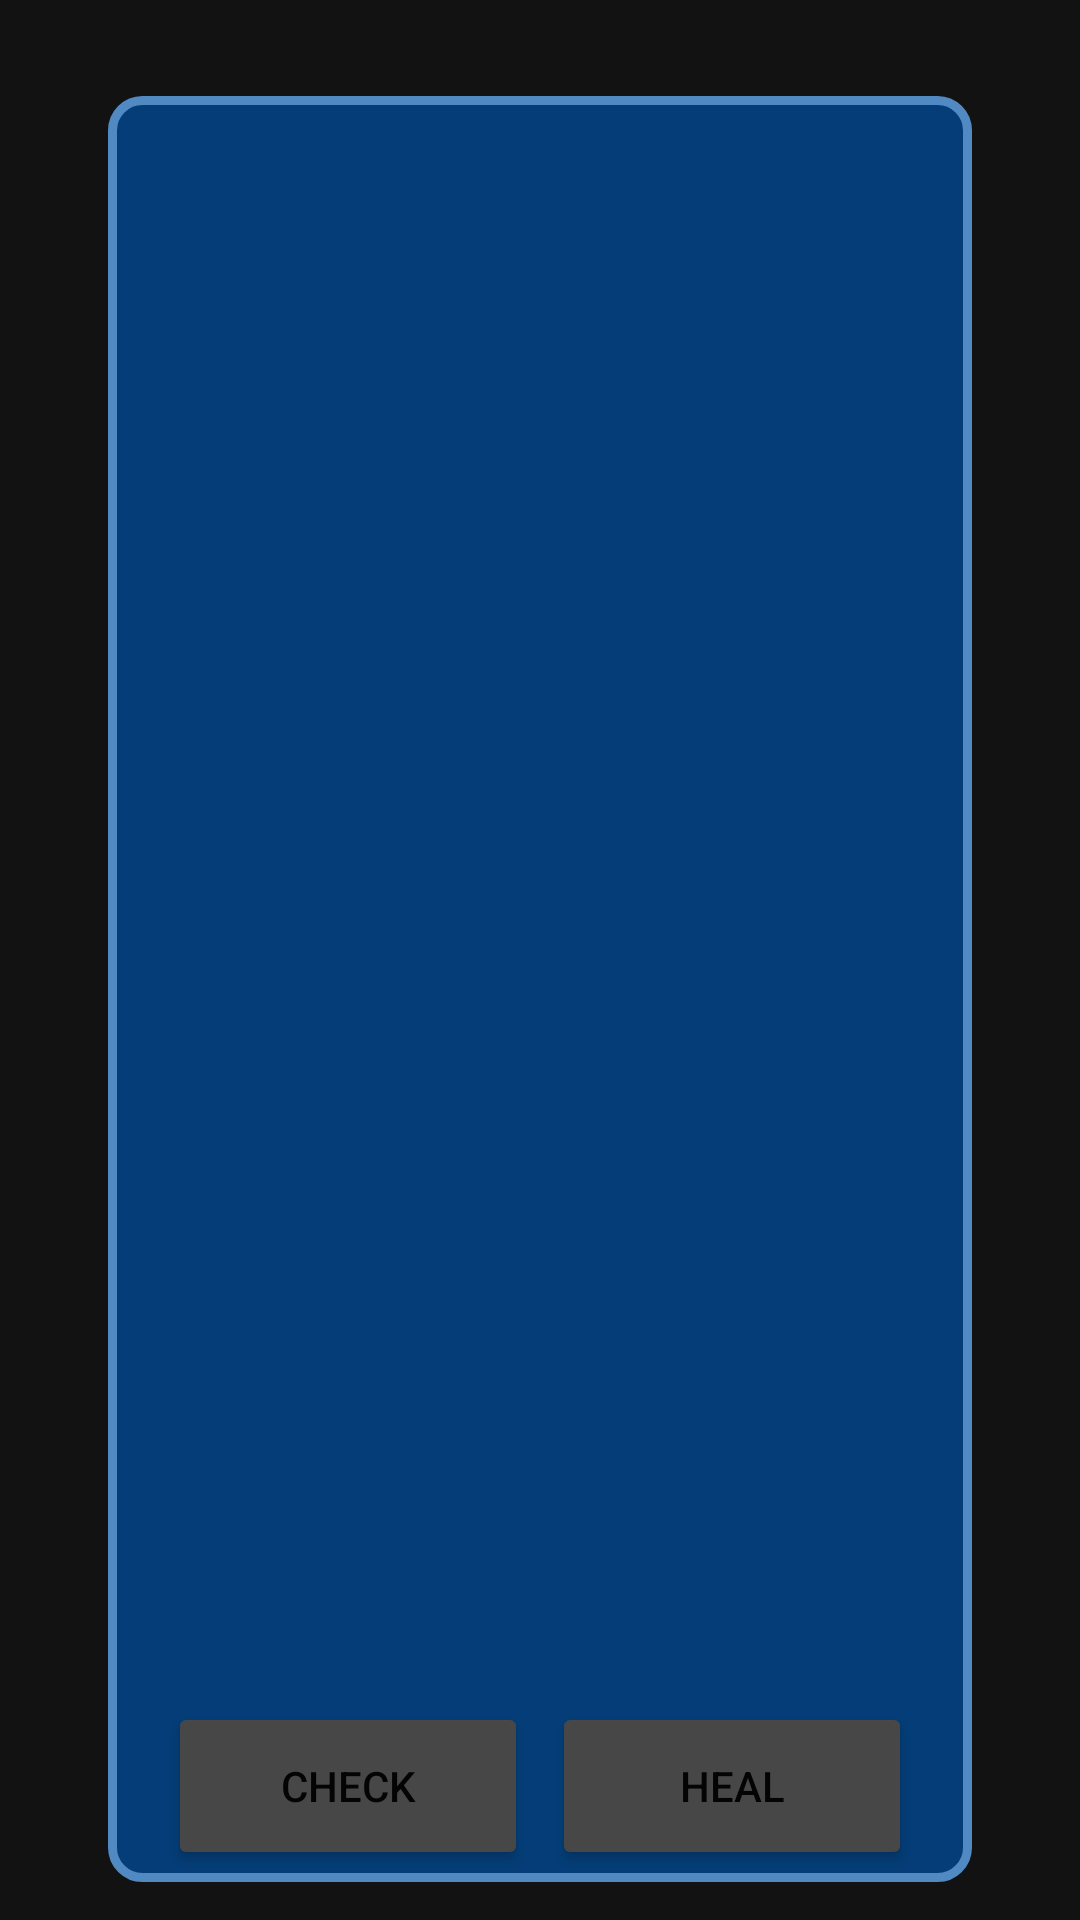

Here is an Android app screen rendered from its layout file. Give the layout XML and the strings, colors and styles it references.
<!-- AndroidManifest.xml: application theme Theme.Spaceship -->
<!-- res/layout/fragment_medical.xml -->
<?xml version="1.0" encoding="utf-8"?>
<FrameLayout xmlns:android="http://schemas.android.com/apk/res/android"
    xmlns:tools="http://schemas.android.com/tools"
    xmlns:app="http://schemas.android.com/apk/res-auto"
    android:layout_width="match_parent"
    android:layout_height="match_parent"
    android:background="@drawable/medical_room"
    tools:context=".gui.fragment.MedicalFragment">

    <androidx.constraintlayout.widget.ConstraintLayout
        android:layout_width="match_parent"
        android:layout_height="match_parent">

        <Button
            android:id="@+id/btn_medical_table"
            android:layout_width="0dp"
            android:layout_height="0dp"
            app:layout_constraintStart_toStartOf="@id/guideline2"
            app:layout_constraintEnd_toEndOf="@id/guideline3"
            app:layout_constraintTop_toTopOf="@id/guideline4"
            app:layout_constraintBottom_toBottomOf="@id/guideline5"
            android:background="?android:attr/selectableItemBackground" />

        <androidx.constraintlayout.widget.Guideline
            android:id="@+id/guideline2"
            android:layout_width="wrap_content"
            android:layout_height="wrap_content"
            android:orientation="vertical"
            app:layout_constraintGuide_percent="0.09" />

        <androidx.constraintlayout.widget.Guideline
            android:id="@+id/guideline3"
            android:layout_width="wrap_content"
            android:layout_height="wrap_content"
            android:orientation="vertical"
            app:layout_constraintGuide_percent="0.60" />

        <androidx.constraintlayout.widget.Guideline
            android:id="@+id/guideline4"
            android:layout_width="wrap_content"
            android:layout_height="wrap_content"
            android:orientation="horizontal"
            app:layout_constraintGuide_percent="0.50" />

        <androidx.constraintlayout.widget.Guideline
            android:id="@+id/guideline5"
            android:layout_width="wrap_content"
            android:layout_height="wrap_content"
            android:orientation="horizontal"
            app:layout_constraintGuide_percent="0.80" />

        <RelativeLayout
            android:id="@+id/layout_medical"
            android:layout_width="0dp"
            android:layout_height="0dp"
            app:layout_constraintStart_toStartOf="@id/guideline6"
            app:layout_constraintEnd_toEndOf="@id/guideline7"
            app:layout_constraintTop_toTopOf="@id/guideline8"
            app:layout_constraintBottom_toBottomOf="@id/guideline9"
            android:alpha="0.75"
            android:background="@drawable/panel_border">

            <ImageButton
                android:id="@+id/btn_close_medical_panel"
                android:layout_width="32dp"
                android:layout_height="32dp"
                android:layout_alignParentTop="true"
                android:layout_alignParentEnd="true"
                android:layout_marginStart="8dp"
                android:layout_marginTop="8dp"
                android:layout_marginEnd="8dp"
                android:layout_marginBottom="8dp"
                android:tint="@color/white"
                android:background="?android:attr/selectableItemBackground"
                android:src="@drawable/ic_baseline_close_24" />

            <FrameLayout
                android:id="@+id/fragment_container_medical"
                android:layout_width="match_parent"
                android:layout_height="match_parent"
                android:layout_above="@id/layout_panel_buttons"
                android:layout_marginLeft="12dp"
                android:layout_marginTop="4dp"
                android:layout_marginRight="12dp" />

            <LinearLayout
                android:id="@+id/layout_panel_buttons"
                android:layout_width="match_parent"
                android:layout_height="56dp"
                android:layout_alignParentBottom="true"
                android:layout_marginLeft="16dp"
                android:layout_marginTop="4dp"
                android:layout_marginRight="16dp"
                android:layout_marginBottom="4dp">

                <Button
                    android:id="@+id/btn_check"
                    android:layout_width="match_parent"
                    android:layout_height="match_parent"
                    android:layout_marginLeft="4dp"
                    android:layout_marginRight="4dp"
                    android:layout_weight="1"
                    android:text="check"
                    android:textColor="@color/black" />

                <Button
                    android:id="@+id/btn_heal"
                    android:layout_width="match_parent"
                    android:layout_height="match_parent"
                    android:layout_marginLeft="4dp"
                    android:layout_marginRight="4dp"
                    android:layout_weight="1"
                    android:text="heal"
                    android:textColor="@color/black" />

            </LinearLayout>

        </RelativeLayout>

        <androidx.constraintlayout.widget.Guideline
            android:id="@+id/guideline6"
            android:layout_width="wrap_content"
            android:layout_height="wrap_content"
            android:orientation="vertical"
            app:layout_constraintGuide_percent="0.10" />

        <androidx.constraintlayout.widget.Guideline
            android:id="@+id/guideline7"
            android:layout_width="wrap_content"
            android:layout_height="wrap_content"
            android:orientation="vertical"
            app:layout_constraintGuide_percent="0.90" />

        <androidx.constraintlayout.widget.Guideline
            android:id="@+id/guideline8"
            android:layout_width="wrap_content"
            android:layout_height="wrap_content"
            android:orientation="horizontal"
            app:layout_constraintGuide_percent="0.05" />

        <androidx.constraintlayout.widget.Guideline
            android:id="@+id/guideline9"
            android:layout_width="wrap_content"
            android:layout_height="wrap_content"
            android:orientation="horizontal"
            app:layout_constraintGuide_percent="0.98" />

    </androidx.constraintlayout.widget.ConstraintLayout>


</FrameLayout>
<!-- resources referenced by this layout -->
<resources>
  <color name="black">#FF000000</color>
  <color name="white">#FFFFFFFF</color>
  <!-- drawable panel_border (drawable) -->
  <?xml version="1.0" encoding="utf-8"?>
  <shape xmlns:android="http://schemas.android.com/apk/res/android"
      android:shape="rectangle">
  
      <corners
          android:radius="10dp" />
  
      <stroke
          android:width="3dp"
          android:color="@color/turquoise_lighter" />
  
      <solid
          android:color="@color/turquoise_darker"/>
  
  </shape>
  <style name="Theme.Spaceship" parent="Theme.MaterialComponents.NoActionBar">
          
          <item name="colorPrimary">@color/purple_500</item>
          <item name="colorPrimaryVariant">@color/purple_700</item>
          <item name="colorOnPrimary">@color/white</item>
          
          <item name="colorSecondary">@color/teal_200</item>
          <item name="colorSecondaryVariant">@color/teal_700</item>
          <item name="colorOnSecondary">@color/black</item>
          
          <item name="android:statusBarColor" tools:targetApi="l">?attr/colorPrimaryVariant</item>
          
  
          <item name="android:windowNoTitle">true</item>
          <item name="android:windowActionBar">false</item>
          <item name="android:windowFullscreen">true</item>
          <item name="android:windowContentOverlay">@null</item>
  
      </style>
  <color name="turquoise_lighter">#66B2FF</color>
  <color name="turquoise_darker">#004C99</color>
  <color name="purple_500">#00FF99</color>
  <color name="purple_700">#FF3700B3</color>
  <color name="teal_200">#FF03DAC5</color>
  <color name="teal_700">#FF018786</color>
</resources>
